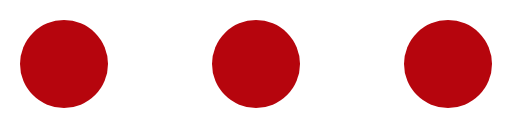
t = 0.00 s
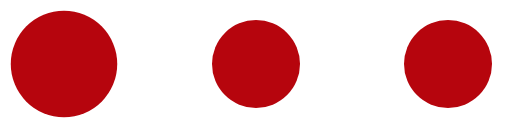
t = 0.23 s
t = 0.45 s: frame unchanged from t = 0.00 s, image omitted
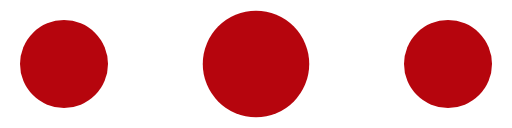
t = 0.68 s
t = 0.90 s: frame unchanged from t = 0.00 s, image omitted
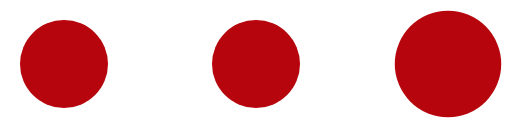
t = 1.13 s

The animated SVG that drew these frames (rendered in a browser with its animation timeline set to each time). Animation: 3 SMIL elements (animateTransform=3); one cycle of 1.35 s, repeats indefinitely.

<?xml version="1.0" encoding="UTF-8" standalone="no"?><svg xmlns:svg="http://www.w3.org/2000/svg" xmlns="http://www.w3.org/2000/svg" xmlns:xlink="http://www.w3.org/1999/xlink" version="1.0" width="160px" height="40px" viewBox="0 0 128 32" xml:space="preserve"><rect x="0" y="0" width="100%" height="100%" fill="#FFFFFF" /><circle fill="#b6050d" cx="0" cy="0" r="11" transform="translate(16 16)"><animateTransform attributeName="transform" type="scale" additive="sum" values="1;1.42;1;1;1;1;1;1;1;1" dur="1350ms" repeatCount="indefinite"></animateTransform></circle><circle fill="#b6050d" cx="0" cy="0" r="11" transform="translate(64 16)"><animateTransform attributeName="transform" type="scale" additive="sum" values="1;1;1;1;1.42;1;1;1;1;1" dur="1350ms" repeatCount="indefinite"></animateTransform></circle><circle fill="#b6050d" cx="0" cy="0" r="11" transform="translate(112 16)"><animateTransform attributeName="transform" type="scale" additive="sum" values="1;1;1;1;1;1;1;1.42;1;1" dur="1350ms" repeatCount="indefinite"></animateTransform></circle></svg>